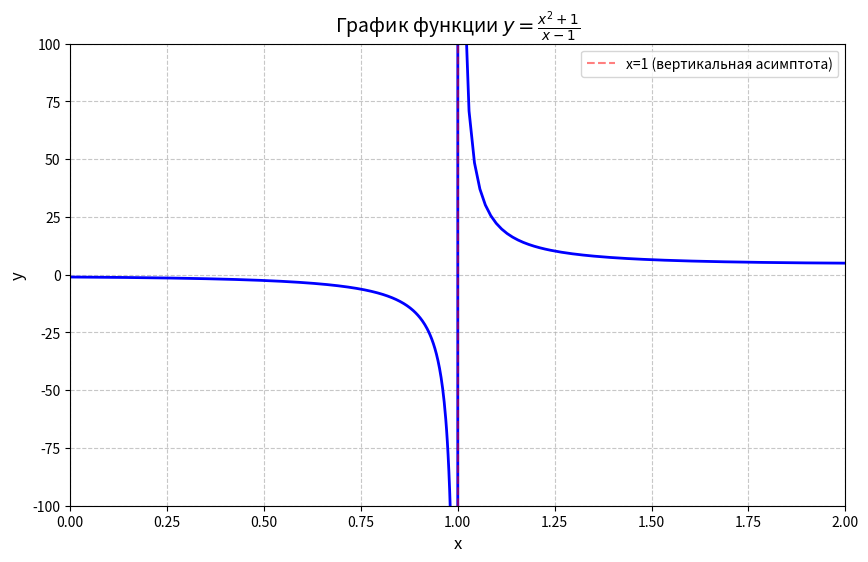

Write the Python code that produced this figure.
import numpy as np
import matplotlib.pyplot as plt

x_left = np.linspace(0, 0.999, 500)   
x_right = np.linspace(1.001, 8, 500) 

x = np.concatenate([x_left, x_right])

y = (x**2 + 1) / (x - 1)

plt.figure(figsize=(10, 6))
plt.plot(x, y, 'b-', linewidth=2)

plt.title('График функции $y = \\frac{x^2 + 1}{x - 1}$', fontsize=14)
plt.xlabel('x', fontsize=12)
plt.ylabel('y', fontsize=12)
plt.grid(True, linestyle='--', alpha=0.7)

plt.xlim(0, 2)
plt.ylim(-100, 100)


plt.axvline(x=1, color='r', linestyle='--', alpha=0.5, label='x=1 (вертикальная асимптота)')
plt.legend()

plt.savefig("task1_graph.png", dpi=600, bbox_inches='tight')
